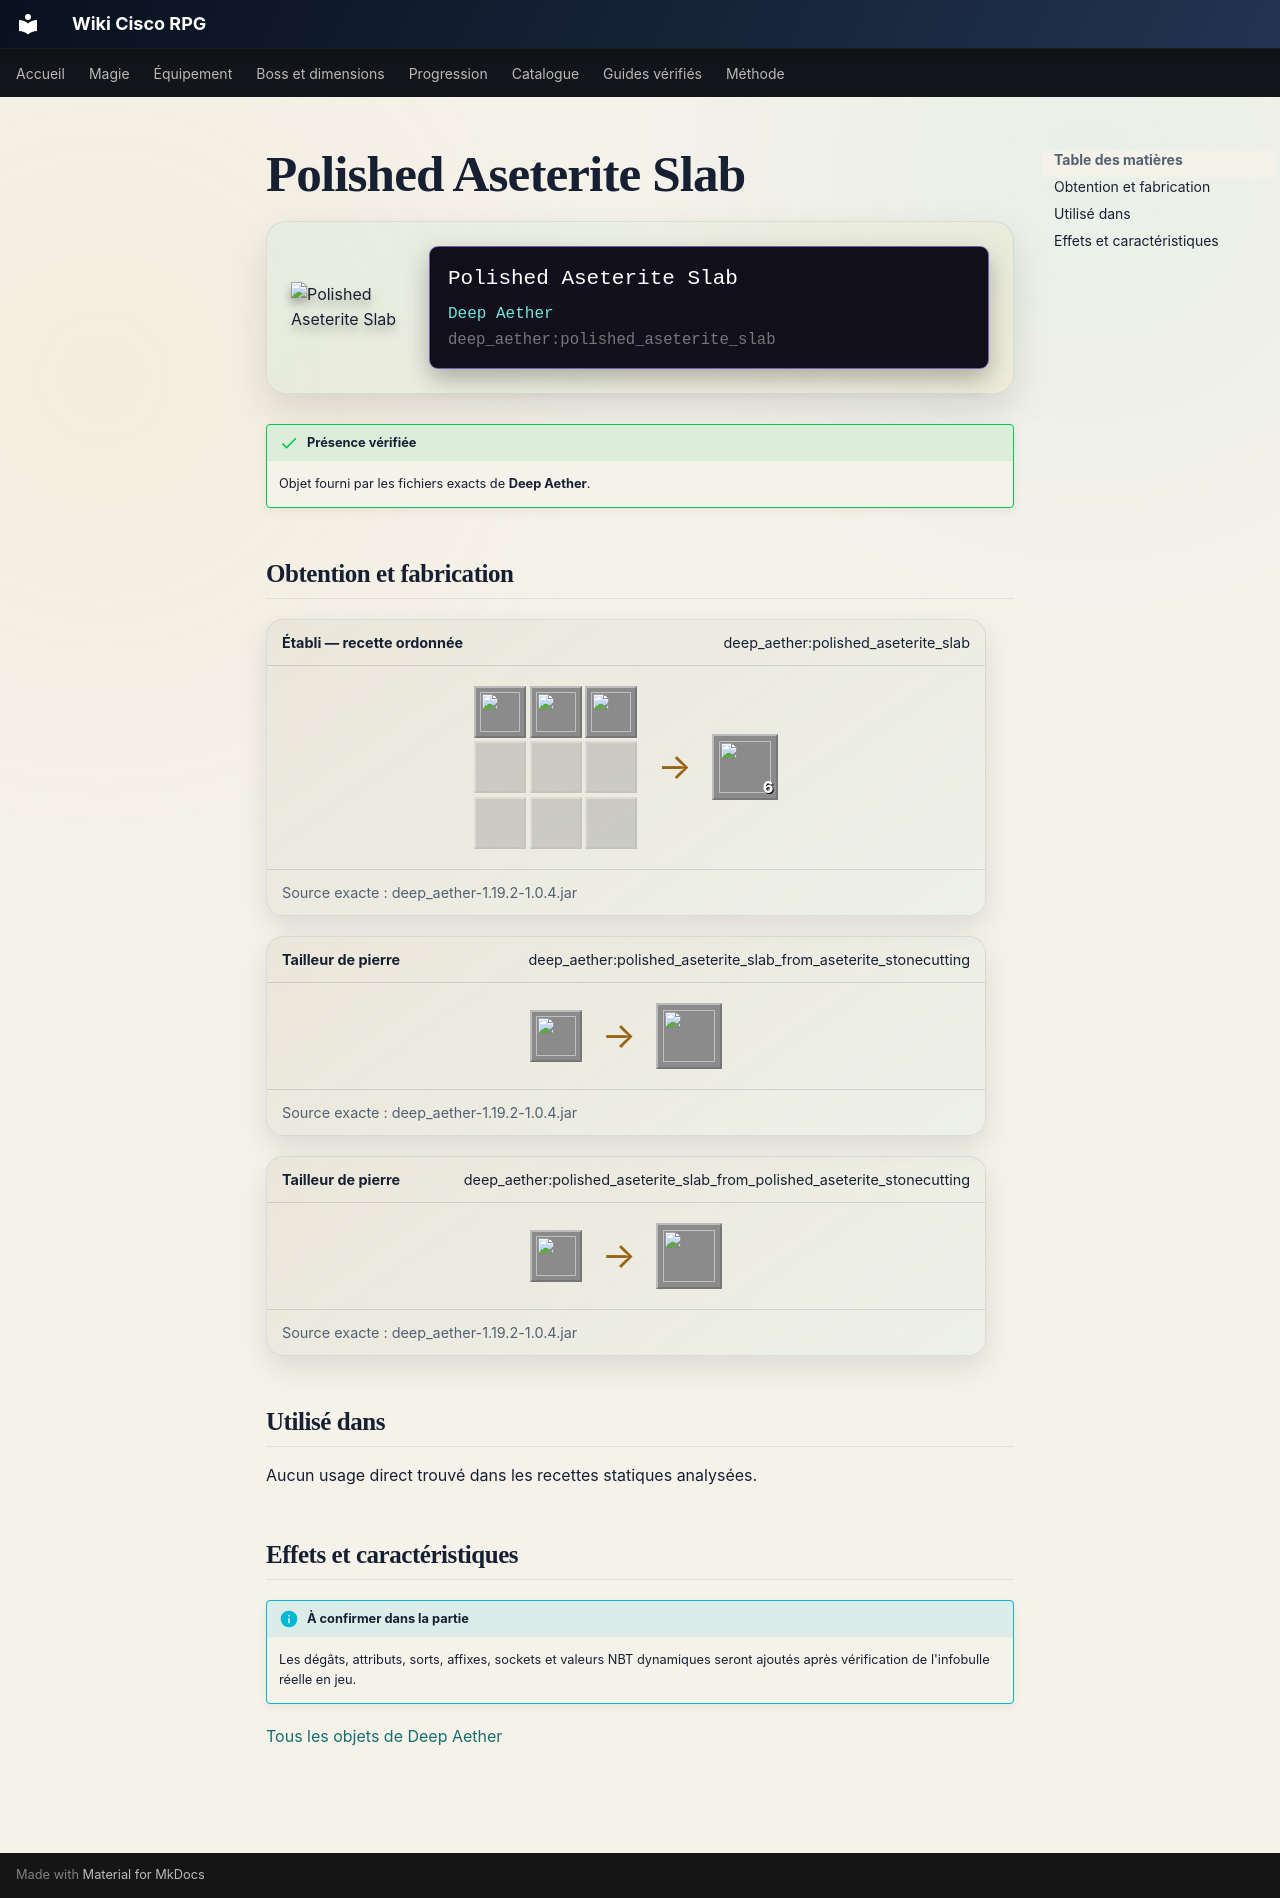

repository: Kloups-Dev/wiki-cisco-rpg · page: catalogue/objets/deep_aether/polished_aseterite_slab/index.html · generator: mkdocs

# Polished Aseterite Slab

<div class="mc-item-showcase">
<img class="mc-item-icon" src="../../../../assets/generated/items/deep_aether/polished_aseterite_slab.png" alt="Polished Aseterite Slab">
<div class="mc-tooltip-card">
<div class="mc-tooltip-card__name">Polished Aseterite Slab</div>
<div class="mc-tooltip-card__mod">Deep Aether</div>
<div class="mc-tooltip-card__id">deep_aether:polished_aseterite_slab</div>
</div>
</div>

!!! success "Présence vérifiée"
    Objet fourni par les fichiers exacts de **Deep Aether**.

## Obtention et fabrication

<div class="jei-recipe"><div class="jei-recipe__head"><strong>Établi — recette ordonnée</strong><span>deep_aether:polished_aseterite_slab</span></div><div class="jei-recipe__body"><div class="jei-grid"><a class="jei-slot" href="../../../../catalogue/objets/deep_aether/polished_aseterite/" title="Polished Aseterite (deep_aether:polished_aseterite)"><img src="../../../../assets/generated/items/deep_aether/polished_aseterite.png" alt="" loading="lazy"></a><a class="jei-slot" href="../../../../catalogue/objets/deep_aether/polished_aseterite/" title="Polished Aseterite (deep_aether:polished_aseterite)"><img src="../../../../assets/generated/items/deep_aether/polished_aseterite.png" alt="" loading="lazy"></a><a class="jei-slot" href="../../../../catalogue/objets/deep_aether/polished_aseterite/" title="Polished Aseterite (deep_aether:polished_aseterite)"><img src="../../../../assets/generated/items/deep_aether/polished_aseterite.png" alt="" loading="lazy"></a><span class="jei-slot jei-slot--empty"></span><span class="jei-slot jei-slot--empty"></span><span class="jei-slot jei-slot--empty"></span><span class="jei-slot jei-slot--empty"></span><span class="jei-slot jei-slot--empty"></span><span class="jei-slot jei-slot--empty"></span></div><span class="jei-arrow">→</span><span class="jei-slot jei-slot--result"><img src="../../../../assets/generated/items/deep_aether/polished_aseterite_slab.png" alt=""><span class="jei-count">6</span></span></div><div class="jei-recipe__source">Source exacte : deep_aether-1.19.2-1.0.4.jar</div></div>
<div class="jei-recipe"><div class="jei-recipe__head"><strong>Tailleur de pierre</strong><span>deep_aether:polished_aseterite_slab_from_aseterite_stonecutting</span></div><div class="jei-recipe__body"><div class="jei-inputs"><a class="jei-slot" href="../../../../catalogue/objets/deep_aether/aseterite/" title="Aseterite (deep_aether:aseterite)"><img src="../../../../assets/generated/items/deep_aether/aseterite.png" alt="" loading="lazy"></a></div><span class="jei-arrow">→</span><span class="jei-slot jei-slot--result"><img src="../../../../assets/generated/items/deep_aether/polished_aseterite_slab.png" alt=""></span></div><div class="jei-recipe__source">Source exacte : deep_aether-1.19.2-1.0.4.jar</div></div>
<div class="jei-recipe"><div class="jei-recipe__head"><strong>Tailleur de pierre</strong><span>deep_aether:polished_aseterite_slab_from_polished_aseterite_stonecutting</span></div><div class="jei-recipe__body"><div class="jei-inputs"><a class="jei-slot" href="../../../../catalogue/objets/deep_aether/polished_aseterite/" title="Polished Aseterite (deep_aether:polished_aseterite)"><img src="../../../../assets/generated/items/deep_aether/polished_aseterite.png" alt="" loading="lazy"></a></div><span class="jei-arrow">→</span><span class="jei-slot jei-slot--result"><img src="../../../../assets/generated/items/deep_aether/polished_aseterite_slab.png" alt=""></span></div><div class="jei-recipe__source">Source exacte : deep_aether-1.19.2-1.0.4.jar</div></div>

## Utilisé dans

Aucun usage direct trouvé dans les recettes statiques analysées.

## Effets et caractéristiques

!!! info "À confirmer dans la partie"
    Les dégâts, attributs, sorts, affixes, sockets et valeurs NBT dynamiques seront ajoutés après vérification de l'infobulle réelle en jeu.

[Tous les objets de Deep Aether](../../../contenu/deep-aether.md)
